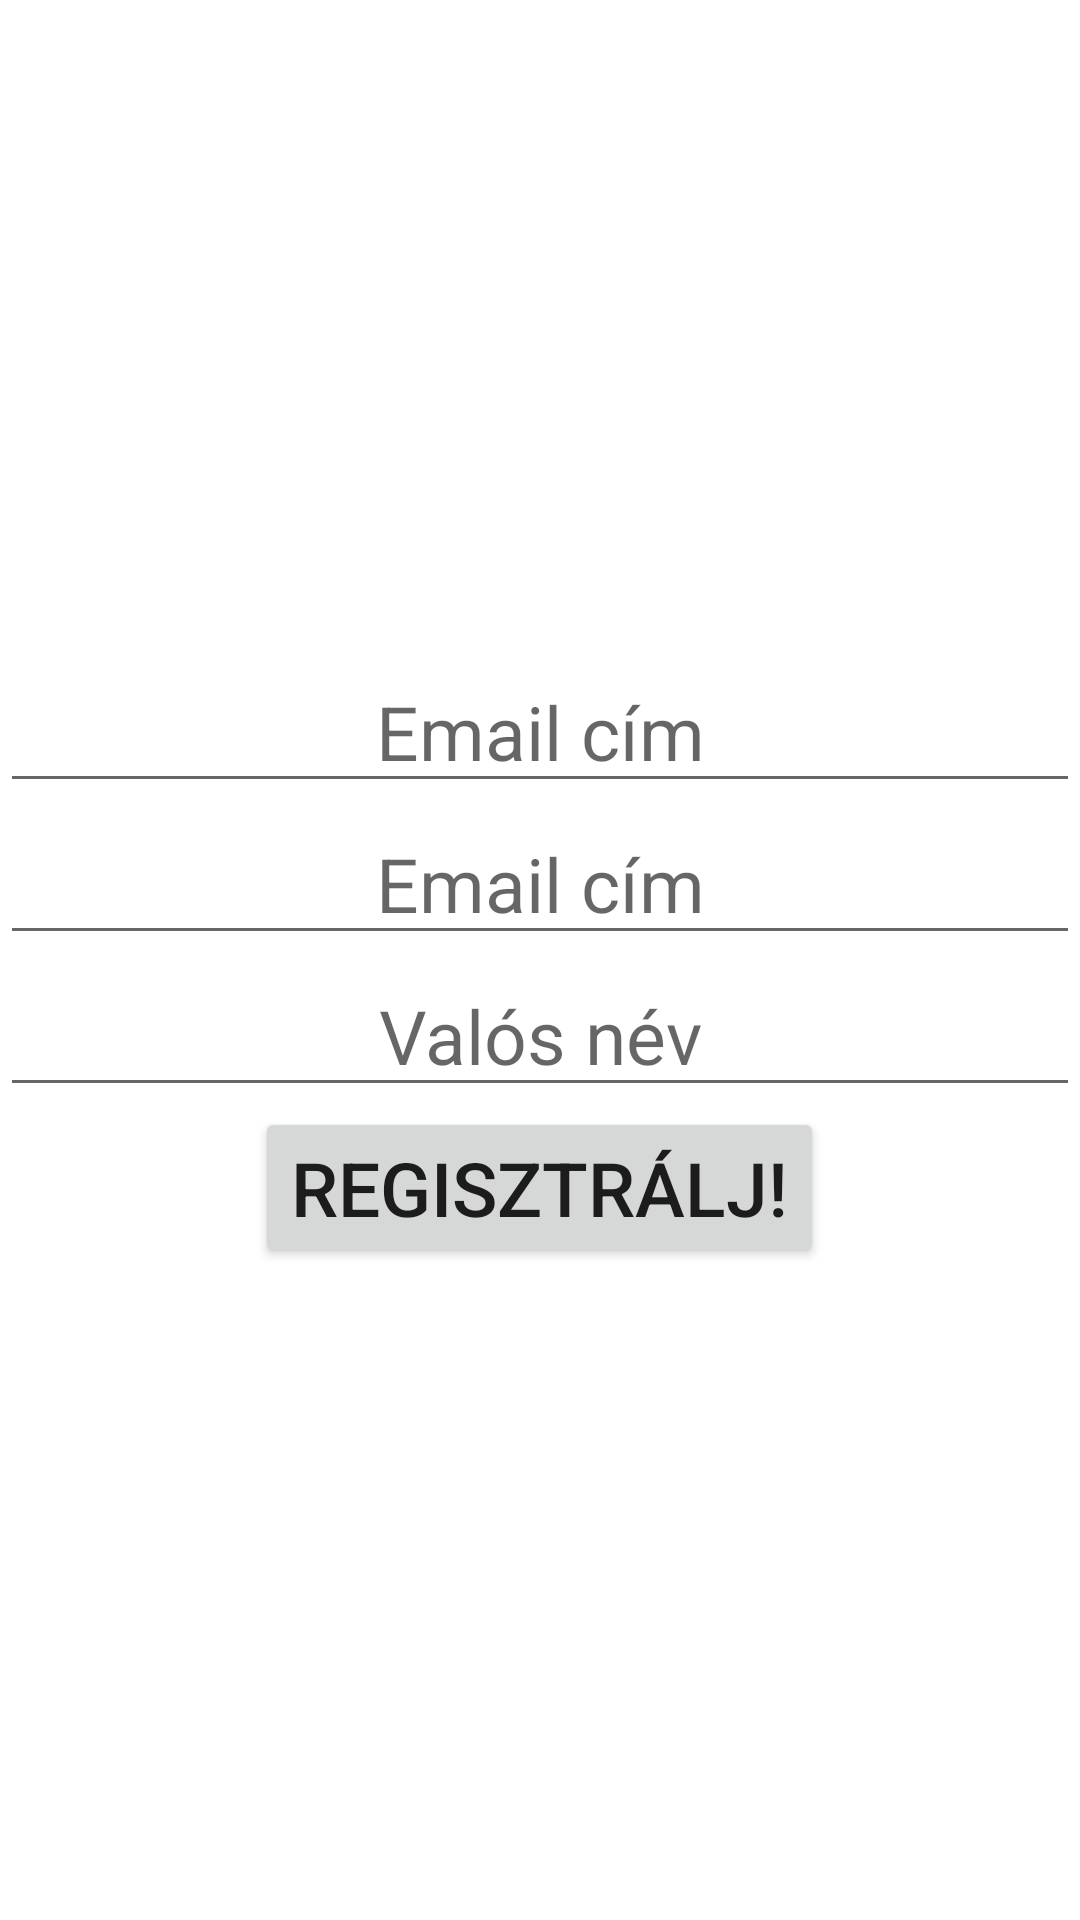

Reconstruct the res/layout file that produces this screen, plus the resources it refers to.
<!-- AndroidManifest.xml: application theme Theme.FirebaseS02 -->
<!-- res/layout/activity_reg.xml -->
<?xml version="1.0" encoding="utf-8"?>
<LinearLayout xmlns:android="http://schemas.android.com/apk/res/android"
    xmlns:app="http://schemas.android.com/apk/res-auto"
    xmlns:tools="http://schemas.android.com/tools"
    android:layout_width="match_parent"
    android:layout_height="match_parent"
    android:gravity="center"
    android:orientation="vertical"
    tools:context=".RegActivity">

    <EditText
        android:id="@+id/ETRegEmail"
        android:layout_width="match_parent"
        android:layout_height="wrap_content"
        android:hint="Email cím"
        android:inputType="textEmailAddress"
        android:textAlignment="center"
        android:textSize="25sp" />

    <EditText
        android:id="@+id/ETRegJelszo"
        android:layout_width="match_parent"
        android:layout_height="wrap_content"
        android:hint="Email cím"
        android:inputType="textPassword"
        android:textAlignment="center"
        android:textSize="25sp" />

    <EditText
        android:id="@+id/ETRegYourName"
        android:layout_width="match_parent"
        android:layout_height="wrap_content"
        android:hint="Valós név"
        android:textAlignment="center"
        android:textSize="25sp" />

    <Button
        android:id="@+id/RegRegButton"
        android:layout_width="wrap_content"
        android:layout_height="wrap_content"
        android:text="Regisztrálj!"
        android:textSize="25sp" />

</LinearLayout>
<!-- resources referenced by this layout -->
<resources>
  <style name="Theme.FirebaseS02" parent="Theme.MaterialComponents.DayNight.DarkActionBar">
          
          <item name="colorPrimary">@color/purple_500</item>
          <item name="colorPrimaryVariant">@color/purple_700</item>
          <item name="colorOnPrimary">@color/white</item>
          
          <item name="colorSecondary">@color/teal_200</item>
          <item name="colorSecondaryVariant">@color/teal_700</item>
          <item name="colorOnSecondary">@color/black</item>
          
          <item name="android:statusBarColor" tools:targetApi="l">?attr/colorPrimaryVariant</item>
          
      </style>
  <!-- not gathered from this repository: default colours our renderer supplied (Android Studio template values) -->
  <color name="purple_500">#FF6200EE</color>
  <color name="purple_700">#FF3700B3</color>
  <color name="teal_200">#FF03DAC5</color>
  <color name="teal_700">#FF018786</color>
  <color name="black">#FF000000</color>
  <color name="white">#FFFFFFFF</color>
</resources>
